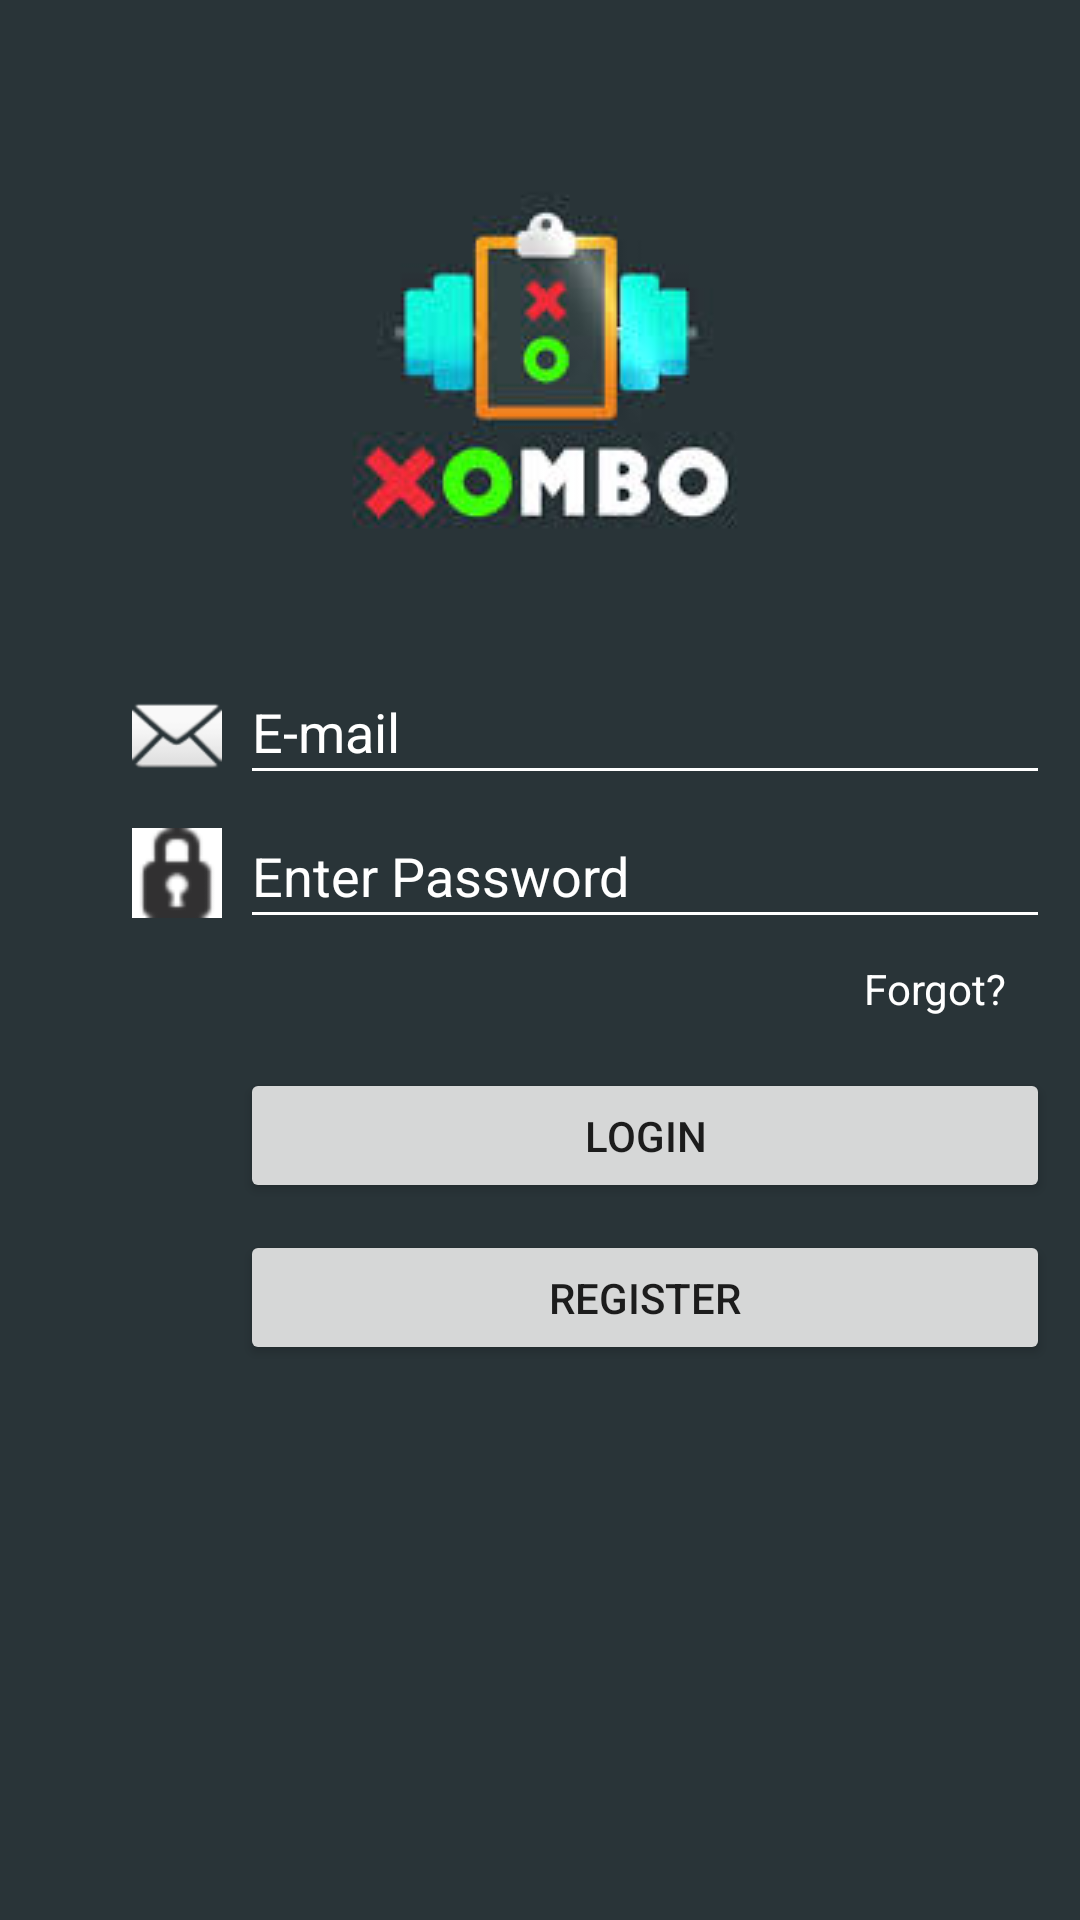

Here is an Android app screen rendered from its layout file. Give the layout XML and the strings, colors and styles it references.
<!-- AndroidManifest.xml: application theme AppTheme -->
<!-- res/layout/activity_main.xml -->
<?xml version="1.0" encoding="utf-8"?>
<androidx.constraintlayout.widget.ConstraintLayout
    xmlns:android="http://schemas.android.com/apk/res/android"
    xmlns:app="http://schemas.android.com/apk/res-auto"
    xmlns:tools="http://schemas.android.com/tools"
    android:layout_width="match_parent"
    android:layout_height="match_parent"
    android:background="@color/colorBackground"
    tools:context=".MainActivity">

    <ImageView
        android:id="@+id/imgLogo"
        android:layout_width="wrap_content"
        android:layout_height="wrap_content"
        android:layout_marginTop="40dp"
        app:layout_constraintEnd_toEndOf="parent"
        app:layout_constraintHorizontal_bias="0.495"
        app:layout_constraintStart_toStartOf="parent"
        app:layout_constraintTop_toTopOf="parent"
        app:srcCompat="@drawable/xombo_logo" />

    <ImageView
        android:id="@+id/imgEmail"
        android:layout_width="30dp"
        android:layout_height="30dp"
        android:layout_marginStart="44dp"
        android:layout_marginTop="230dp"
        app:layout_constraintStart_toStartOf="parent"
        app:layout_constraintTop_toTopOf="parent"
        app:srcCompat="@android:drawable/ic_dialog_email" />

    <EditText
        android:id="@+id/email"
        android:layout_width="270dp"
        android:layout_height="45dp"
        android:layout_marginStart="80dp"
        android:layout_marginTop="220dp"
        android:ems="10"
        android:hint="@string/email"
        android:textColorHint="@color/nomalColor"
        android:theme="@style/EditTheme"
        android:inputType="textEmailAddress"
        app:layout_constraintStart_toStartOf="parent"
        app:layout_constraintTop_toTopOf="parent" />

    <ImageView
        android:id="@+id/imgPwd"
        android:layout_width="30dp"
        android:layout_height="30dp"
        android:layout_marginStart="44dp"
        android:layout_marginTop="276dp"
        app:layout_constraintStart_toStartOf="parent"
        app:layout_constraintTop_toTopOf="parent"
        android:background="#ffffff"
        app:srcCompat="@android:drawable/ic_secure" />

    <EditText
        android:id="@+id/password"
        android:layout_width="270dp"
        android:layout_height="45dp"
        android:layout_marginStart="80dp"
        android:layout_marginTop="268dp"
        android:ems="10"
        android:hint="@string/pwd"
        android:textColorHint="@color/nomalColor"
        android:theme="@style/EditTheme"
        android:inputType="textPassword"
        app:layout_constraintStart_toStartOf="parent"
        app:layout_constraintTop_toTopOf="parent" />

    <TextView
        android:id="@+id/txtForgot"
        android:layout_width="wrap_content"
        android:layout_height="wrap_content"
        android:layout_marginStart="288dp"
        android:layout_marginTop="320dp"
        android:text="@string/forgot"
        android:textColor="@color/nomalColor"
        app:layout_constraintStart_toStartOf="parent"
        app:layout_constraintTop_toTopOf="parent" />

    <Button
        android:id="@+id/btnLogin"
        android:layout_width="270dp"
        android:layout_height="45dp"
        android:layout_marginStart="80dp"
        android:layout_marginTop="356dp"
        android:text="@string/login"
        app:layout_constraintStart_toStartOf="parent"
        app:layout_constraintTop_toTopOf="parent" />

    <Button
        android:id="@+id/btnRegister"
        android:layout_width="270dp"
        android:layout_height="45dp"
        android:layout_marginStart="80dp"
        android:layout_marginTop="410dp"
        android:text="@string/register"
        app:layout_constraintStart_toStartOf="parent"
        app:layout_constraintTop_toTopOf="parent" />

</androidx.constraintlayout.widget.ConstraintLayout>
<!-- resources referenced by this layout -->
<resources>
  <color name="colorBackground">#293438</color>
  <color name="nomalColor">#FFFFFF</color>
  <!-- drawable xombo_logo: jpg bitmap (drawable, 5070 bytes) -->
  <string name="email">E-mail</string>
  <string name="forgot">Forgot?</string>
  <string name="login">LOGIN</string>
  <string name="pwd">Enter Password</string>
  <string name="register">REGISTER</string>
  <style name="EditTheme" parent="Theme.AppCompat.Light.NoActionBar">
          <item name="colorAccent">@color/cursorColor</item>
          <item name="colorControlNormal">@color/nomalColor</item>
      </style>
  <style name="AppTheme" parent="Theme.AppCompat.Light.DarkActionBar">
          
          <item name="colorPrimary">@color/colorPrimary</item>
          <item name="colorPrimaryDark">@color/colorPrimaryDark</item>
          <item name="colorAccent">@color/colorAccent</item>
      </style>
  <color name="cursorColor">#ffb65d</color>
  <color name="colorPrimary">#2F465A</color>
  <color name="colorPrimaryDark">#00574B</color>
  <color name="colorAccent">#D81B60</color>
</resources>
